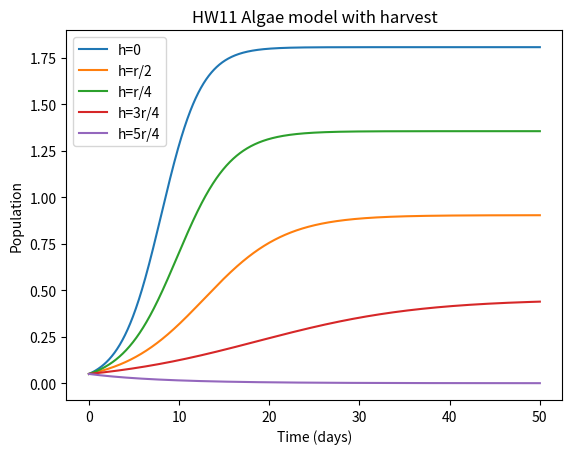

The matplotlib source for this figure:
# -*- coding: utf-8 -*-
"""
BE523 Biosystems Analysis & Design
HW11 - Problem 4. Logistic model, simulate multiple harvest rates
       K, r and P0 values from previous HW

Created on Sat Feb 13 22:56:55 2021
[redacted]
"""
import numpy as np
import matplotlib.pyplot as plt

dt = 1/24  # time step, in days
K = 1.8083  # maximum carrying capacity
r = 0.4477  # low density growth rate
h_rates = [0, r/2, r/4, 3*r/4, 5*r/4]  # harvest rates
labels = ['0', 'r/2', 'r/4', '3r/4', '5r/4']  # corresponding labels for plotting
P0 = 0.0498  # initial population
steps = 50

t = np.linspace(0, steps, int(steps/dt)+1)  # time vector
print(t)

# Make predictions using the analytical model and numpy array
Pexp = (K * P0 * np.exp(r*t))/(K + P0 * (np.exp(r*t) - 1))

# A list to contain all the simulations with a different value of 'h'
Pharvest = []

for h in h_rates:
    # initialize the population vectors
    Pharv = np.zeros(len(t))
    Pharv[0] = P0
    
    for i in range(1, len(t)):
        Pharv[i] = Pharv[i-1] + r * Pharv[i-1] * (1 - Pharv[i-1]/K)*dt - (h * Pharv[i-1] * dt)
    Pharvest.append(Pharv)

plt.figure(0)
plt.title('HW11 Algae model with harvest')
plt.xlabel('Time (days)')
plt.ylabel('Population')
# plt.plot(t, Pexp, 'r.-', label='Analytic (eq.)')  # Analytical solution
# Plot every simulation
for Ph, lbl in zip(Pharvest, labels):
    plt.plot(t, Ph, label='h=' + lbl)

plt.legend(loc='best')
# plt.savefig('p4_logistic_model_%ddays_mult.png' % steps, dpi=300, bbox_inches='tight')
plt.show()
